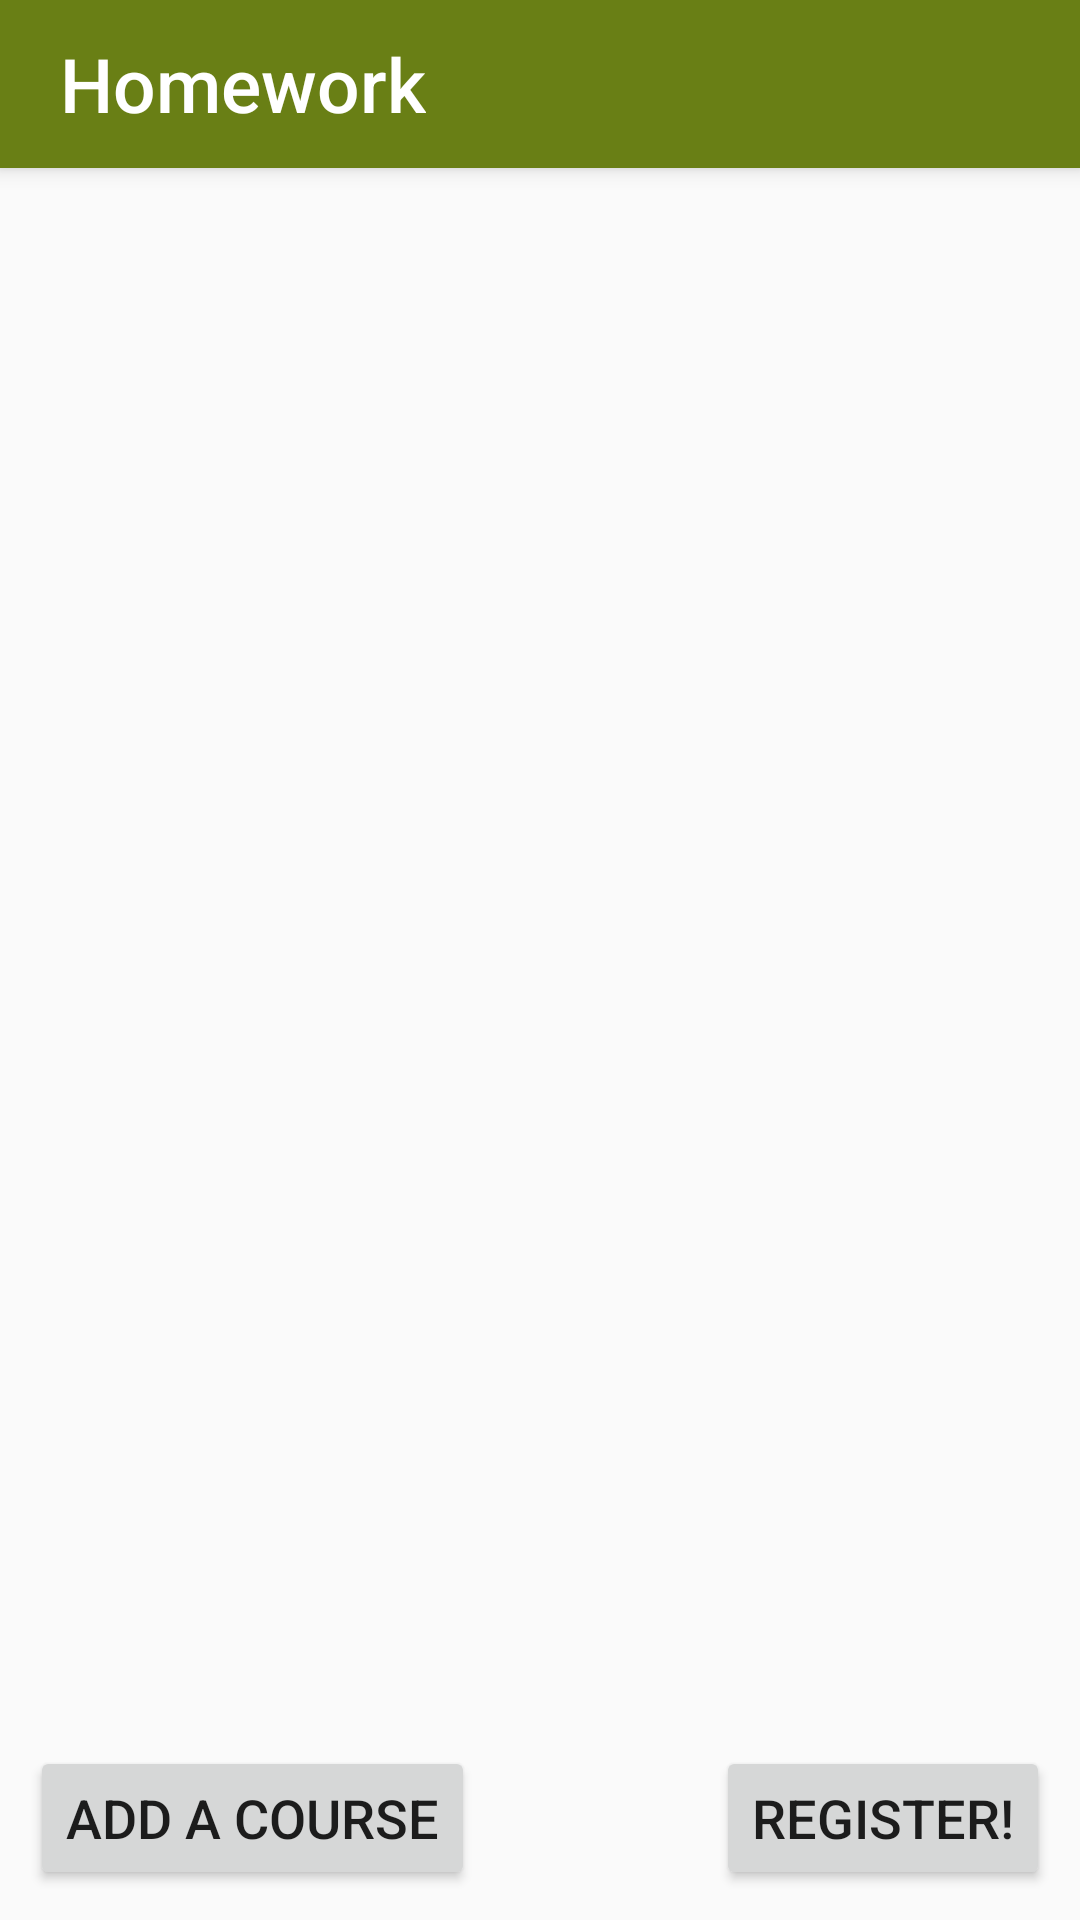

Android layout source for this screen:
<!-- AndroidManifest.xml: application theme AppTheme -->
<!-- res/layout/activity_register_2.xml -->
<?xml version="1.0" encoding="utf-8"?>
<RelativeLayout xmlns:android="http://schemas.android.com/apk/res/android"
    xmlns:app="http://schemas.android.com/apk/res-auto"
    xmlns:tools="http://schemas.android.com/tools"
    android:layout_width="match_parent"
    android:layout_height="match_parent"
    tools:context="eu.baron_online.homework.RegisterActivity2">

    <include
        android:id="@+id/toolbar"
        layout="@layout/toolbar"
        ></include>

    <TableLayout
        android:id="@+id/userCoursesTable"
        android:layout_width="match_parent"
        android:layout_height="match_parent"
        android:layout_alignParentStart="true"
        android:layout_below="@+id/toolbar"
        android:layout_above="@+id/newCourseButton">

    </TableLayout>

    <Button
        android:id="@+id/newCourseButton"
        android:layout_width="wrap_content"
        android:layout_height="wrap_content"
        android:layout_alignParentBottom="true"
        android:layout_alignParentStart="true"
        android:layout_marginBottom="10dp"
        android:layout_marginStart="10dp"
        android:text="@string/addCourse"
        android:textSize="18sp" />

    <Button
        android:id="@+id/registerButton"
        android:layout_width="wrap_content"
        android:layout_height="wrap_content"
        android:layout_alignParentEnd="true"
        android:layout_below="@+id/userCoursesTable"
        android:layout_marginBottom="10dp"
        android:layout_marginEnd="10dp"
        android:text="@string/register"
        android:textSize="18sp" />

</RelativeLayout>
<!-- res/layout/toolbar.xml (included above) -->
<?xml version="1.0" encoding="utf-8"?>
<android.support.v7.widget.Toolbar
    xmlns:android="http://schemas.android.com/apk/res/android"
    xmlns:app="http://schemas.android.com/apk/res-auto"
    android:id="@+id/toolbar"
    android:layout_width="match_parent"
    android:layout_height="?attr/actionBarSize"
    android:theme="@style/MainMenu"
    app:contentInsetStart="0dp"
    android:background="?attr/colorPrimary"
    app:popupTheme="@style/ThemeOverlay.AppCompat.Light"
    app:layout_scrollFlags="scroll|enterAlways"
    app:layout_collapseMode="pin"
    android:elevation="4dp">

    <FrameLayout
        android:layout_width="match_parent"
        android:layout_height="match_parent"
        android:layout_margin="0dp">

        <TextView
            android:id="@+id/toolbar_title"
            android:orientation="horizontal"
            android:layout_width="wrap_content"
            android:layout_height="fill_parent"
            android:layout_gravity="start"
            android:layout_marginStart="20dp"
            android:gravity="center_vertical"
            android:visibility="visible"
            android:text="@string/app_name"
            android:textSize="25sp"
            android:textColor="@android:color/primary_text_dark"
            style="@style/TextAppearance.AppCompat.Widget.ActionBar.Title.Inverse"
            />

        <RelativeLayout
            android:id="@+id/toolbar_search_container"
            android:layout_width="match_parent"
            android:layout_height="match_parent"
            android:background="@color/toolbarSearchBackground"
            android:visibility="gone">

            <EditText
                android:id="@+id/toolbar_search_input"
                android:layout_width="wrap_content"
                android:layout_height="match_parent"
                android:inputType="text"
                android:hint="@string/search"
                android:textSize="22sp"
                android:paddingStart="10dp"
                android:layout_alignParentStart="true"
                android:layout_toStartOf="@+id/toolbar_search_button" />

            <ImageButton
                android:id="@+id/toolbar_search_button"
                android:layout_width="?attr/actionBarSize"
                android:layout_height="?attr/actionBarSize"
                android:src="@drawable/ic_done_black_24dp"
                android:background="@null"
                android:padding="7dp"
                android:scaleType="fitCenter"
                android:layout_alignParentTop="true"
                android:layout_alignParentEnd="true"
                android:layout_alignParentBottom="true" />

        </RelativeLayout>

    </FrameLayout>
</android.support.v7.widget.Toolbar>
<!-- resources referenced by this layout -->
<resources>
  <color name="toolbarSearchBackground">#f5f5f5</color>
  <string name="addCourse">Add a course</string>
  <string name="app_name">Homework</string>
  <string name="register">Register!</string>
  <string name="search">Search</string>
  <style name="MainMenu" parent="AppTheme">
          <item name="android:textColorSecondary">@color/white</item>
      </style>
  <style name="AppTheme" parent="Theme.AppCompat.Light.NoActionBar">
          
          <item name="colorPrimary">@color/colorPrimary</item>
          <item name="colorPrimaryDark">@color/colorPrimaryDark</item>
          <item name="colorAccent">@color/colorAccent</item>
  
      </style>
  <color name="white">#ffffff</color>
  <color name="colorPrimary">#697f15</color>
  <color name="colorPrimaryDark">#3f4c0c</color>
  <color name="colorAccent">#7600b2</color>
</resources>
